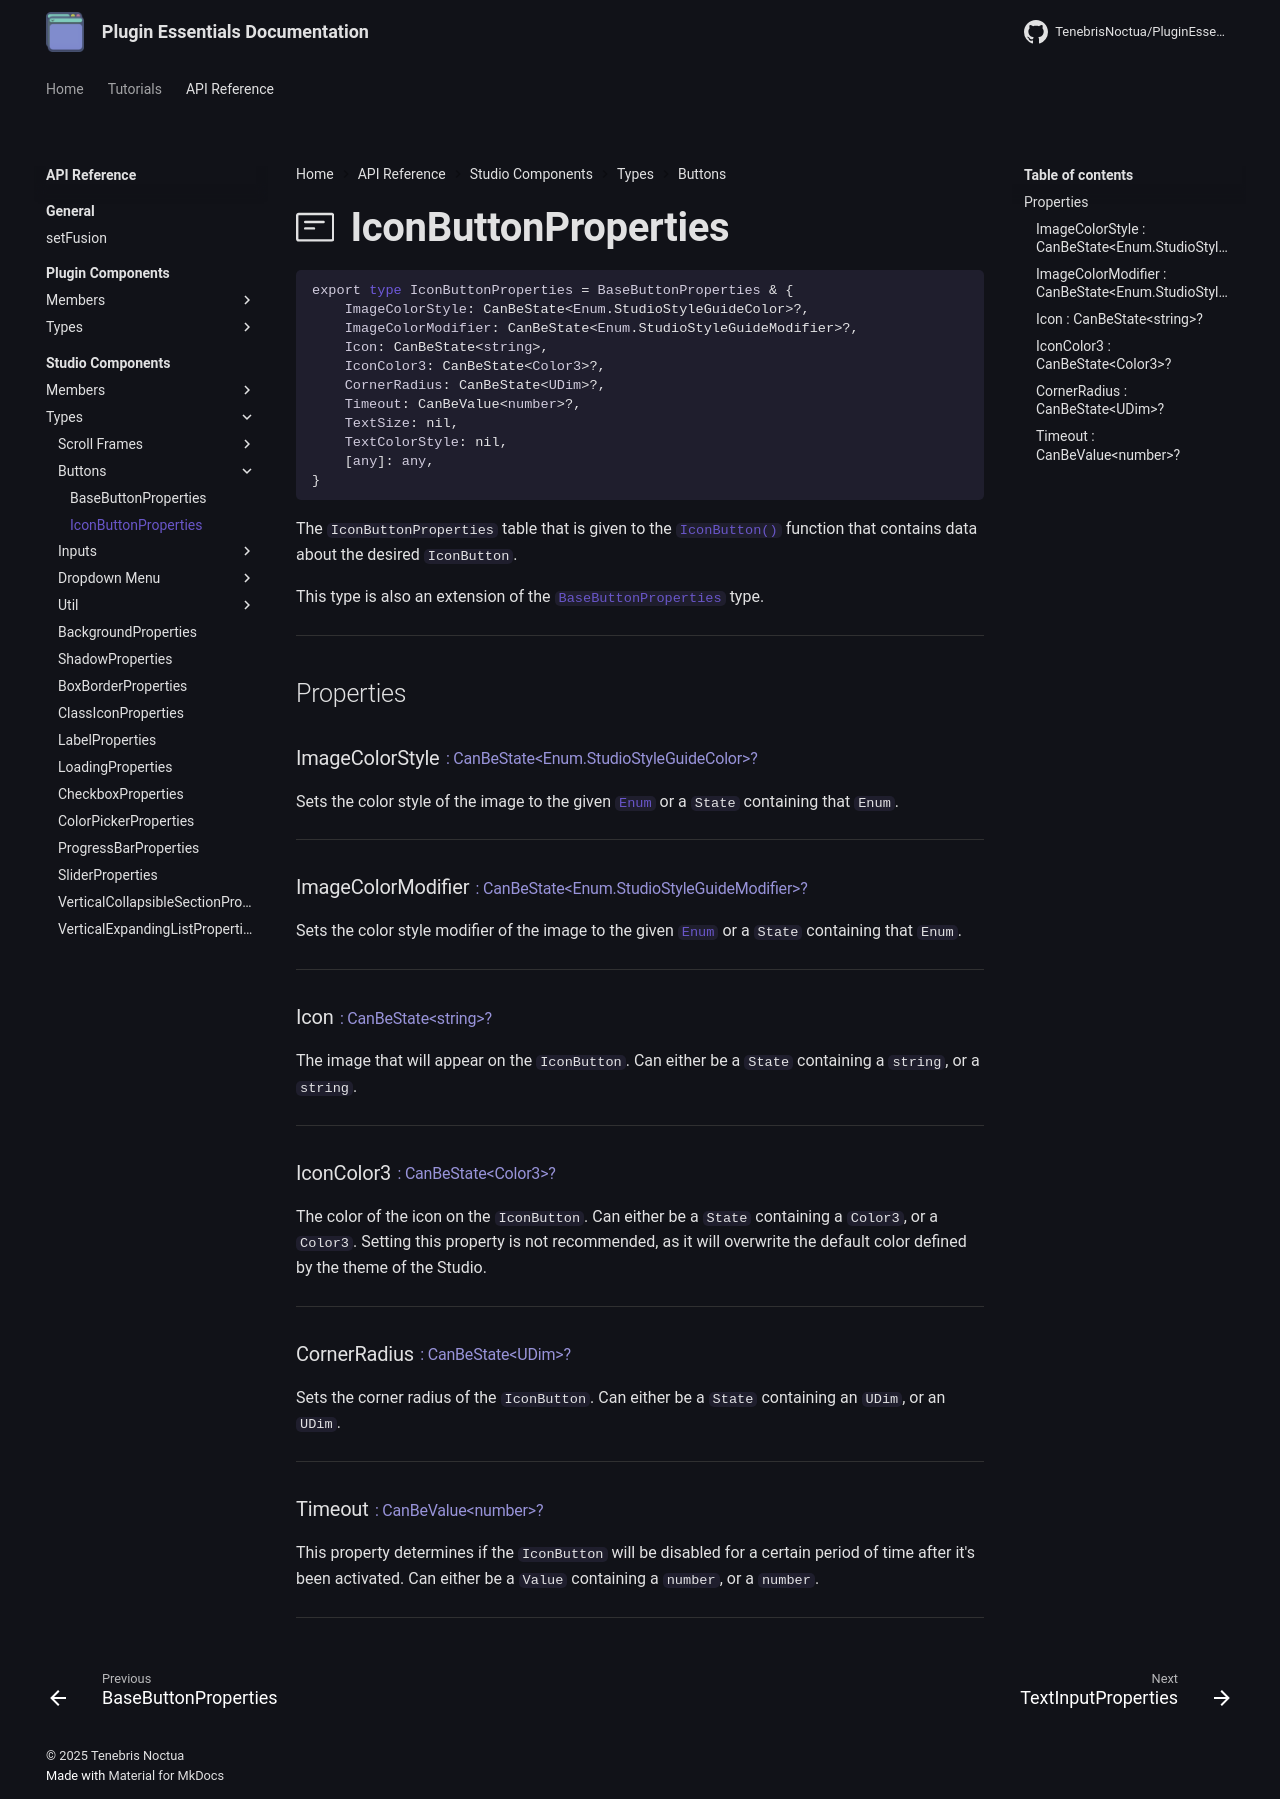

repository: TenebrisNoctua/PluginEssentials · page: api-reference/studio-components/types/buttons/IconButton/index.html · generator: mkdocs

<h1 class="api-header" markdown>
    <span class="api-icon" markdown>:octicons-note-24:</span>
    <span class="api-title">IconButtonProperties</span>
</h1>

```lua
export type IconButtonProperties = BaseButtonProperties & {
	ImageColorStyle: CanBeState<Enum.StudioStyleGuideColor>?,
	ImageColorModifier: CanBeState<Enum.StudioStyleGuideModifier>?,
	Icon: CanBeState<string>,
	IconColor3: CanBeState<Color3>?,
	CornerRadius: CanBeState<UDim>?,
	Timeout: CanBeValue<number>?,
	TextSize: nil,
	TextColorStyle: nil,
	[any]: any,
}
```

The `IconButtonProperties` table that is given to the [`IconButton()`](../../members/buttons/IconButton.md) function that contains data about the desired `IconButton`.

This type is also an extension of the [`BaseButtonProperties`](BaseButton.md) type.

----

## Properties

<h3 markdown>
	ImageColorStyle
	<span class="api-property-type">
		: CanBeState&lt;Enum.StudioStyleGuideColor&gt;?
	</span>
</h3>

Sets the color style of the image to the given [`Enum`](https://create.roblox.com/docs/reference/engine/enums/StudioStyleGuideColor) or a `State` containing that `Enum`.

----

<h3 markdown>
	ImageColorModifier
	<span class="api-property-type">
		: CanBeState&lt;Enum.StudioStyleGuideModifier&gt;?
	</span>
</h3>

Sets the color style modifier of the image to the given [`Enum`](https://create.roblox.com/docs/reference/engine/enums/StudioStyleGuideModifier) or a `State` containing that `Enum`.

----

<h3 markdown>
	Icon
	<span class="api-property-type">
		: CanBeState&lt;string&gt;?
	</span>
</h3>

The image that will appear on the `IconButton`. Can either be a `State` containing a `string`, or a `string`. 

----

<h3 markdown>
	IconColor3
	<span class="api-property-type">
		: CanBeState&lt;Color3&gt;?
	</span>
</h3>

The color of the icon on the `IconButton`. Can either be a `State` containing a `Color3`, or a `Color3`. Setting this property is not recommended, as it will overwrite the default color defined by the theme of the Studio.

----

<h3 markdown>
	CornerRadius
	<span class="api-property-type">
		: CanBeState&lt;UDim&gt;?
	</span>
</h3>

Sets the corner radius of the `IconButton`. Can either be a `State` containing an `UDim`, or an `UDim`.

----

<h3 markdown>
	Timeout
	<span class="api-property-type">
		: CanBeValue&lt;number&gt;?
	</span>
</h3>

This property determines if the `IconButton` will be disabled for a certain period of time after it's been activated. Can either be a `Value` containing a `number`, or a `number`.

----
